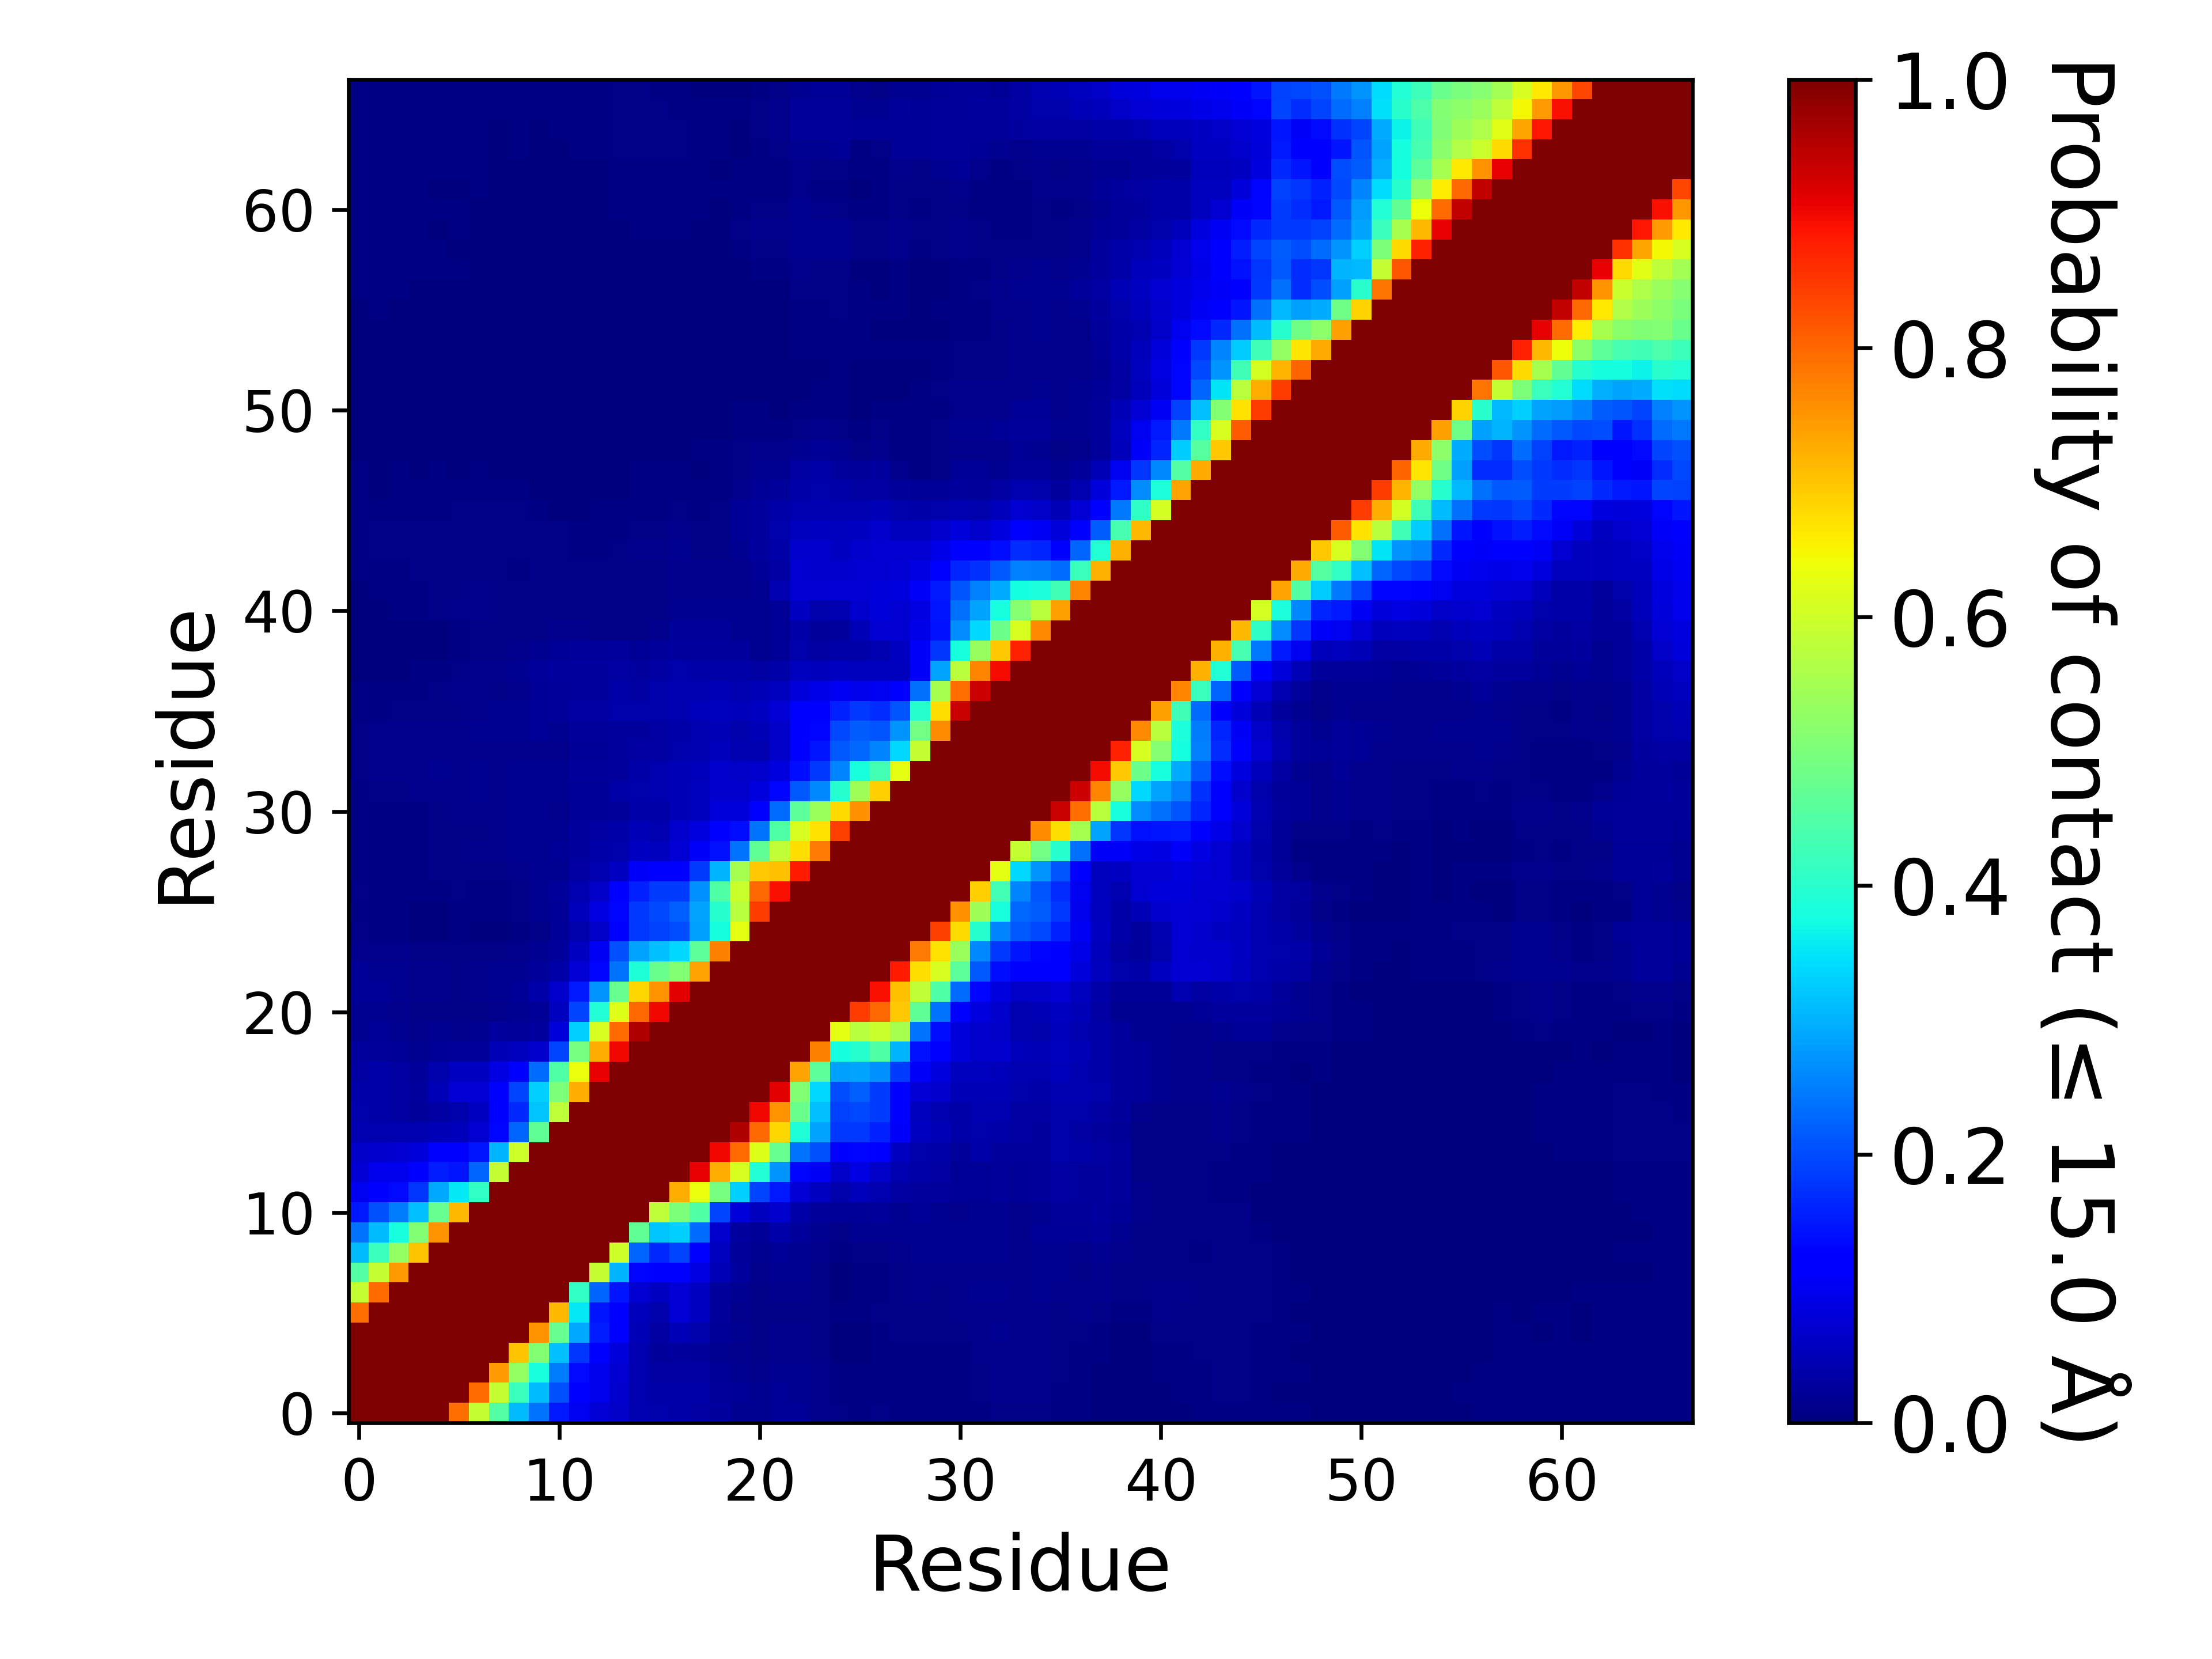

The table this chart was drawn from, first rows:
, 1, 2, 3, 4, 5, 6, 7, 8, 9, 10, 11, 12, 13, 14, 15, 16, 17, 18, 19, 20, 21, 22, 23
1, 1.0, 1.0, 1.0, 1.0, 1.0, 0.7903, 0.5884, 0.45, 0.3111, 0.2392, 0.1499, 0.09899, 0.07556, 0.06347, 0.04623, 0.04149, 0.03849, 0.03453, 0.02751, 0.01861, 0.01753, 0.02338, 0.01983
2, 1.0, 1.0, 1.0, 1.0, 1.0, 1.0, 0.7957, 0.5873, 0.4192, 0.311, 0.2068, 0.1289, 0.09454, 0.06884, 0.04611, 0.03775, 0.03826, 0.03531, 0.02551, 0.02047, 0.01809, 0.02272, 0.01913
3, 1.0, 1.0, 1.0, 1.0, 1.0, 1.0, 1.0, 0.7422, 0.5296, 0.38, 0.2485, 0.1351, 0.09739, 0.07107, 0.04498, 0.03195, 0.03326, 0.03263, 0.02246, 0.01605, 0.01345, 0.01837, 0.01739
4, 1.0, 1.0, 1.0, 1.0, 1.0, 1.0, 1.0, 1.0, 0.7018, 0.5107, 0.3161, 0.1763, 0.1094, 0.07993, 0.04425, 0.02567, 0.0286, 0.02497, 0.01642, 0.01243, 0.009973, 0.01176, 0.01293
5, 1.0, 1.0, 1.0, 1.0, 1.0, 1.0, 1.0, 1.0, 1.0, 0.7517, 0.4746, 0.2926, 0.156, 0.1109, 0.04999, 0.03404, 0.04889, 0.03989, 0.02115, 0.01609, 0.01162, 0.01249, 0.01411
6, 0.7903, 1.0, 1.0, 1.0, 1.0, 1.0, 1.0, 1.0, 1.0, 1.0, 0.7135, 0.3535, 0.1467, 0.1242, 0.05242, 0.04064, 0.07474, 0.05913, 0.02402, 0.01559, 0.01044, 0.01153, 0.01131
7, 0.5884, 0.7957, 1.0, 1.0, 1.0, 1.0, 1.0, 1.0, 1.0, 1.0, 1.0, 0.414, 0.2227, 0.1459, 0.07277, 0.06125, 0.07691, 0.06067, 0.02698, 0.01576, 0.01052, 0.01491, 0.01274
8, 0.45, 0.5873, 0.7422, 1.0, 1.0, 1.0, 1.0, 1.0, 1.0, 1.0, 1.0, 1.0, 0.5894, 0.3016, 0.132, 0.1183, 0.1266, 0.08695, 0.04839, 0.02933, 0.01471, 0.01715, 0.01585
9, 0.3111, 0.4192, 0.5296, 0.7018, 1.0, 1.0, 1.0, 1.0, 1.0, 1.0, 1.0, 1.0, 1.0, 0.6003, 0.2242, 0.166, 0.1952, 0.1192, 0.05648, 0.02642, 0.01808, 0.02069, 0.01909
10, 0.2392, 0.311, 0.38, 0.5107, 0.7517, 1.0, 1.0, 1.0, 1.0, 1.0, 1.0, 1.0, 1.0, 1.0, 0.4673, 0.3202, 0.3315, 0.2307, 0.06785, 0.02999, 0.01995, 0.03903, 0.02525
11, 0.1499, 0.2068, 0.2485, 0.3161, 0.4746, 0.7135, 1.0, 1.0, 1.0, 1.0, 1.0, 1.0, 1.0, 1.0, 1.0, 0.5809, 0.5028, 0.4478, 0.193, 0.0815, 0.05649, 0.0689, 0.03587
12, 0.09899, 0.1289, 0.1351, 0.1763, 0.2926, 0.3535, 0.414, 1.0, 1.0, 1.0, 1.0, 1.0, 1.0, 1.0, 1.0, 1.0, 0.7241, 0.6364, 0.4923, 0.3312, 0.1937, 0.1485, 0.07592
13, 0.07556, 0.09454, 0.09739, 0.1094, 0.156, 0.1467, 0.2227, 0.5894, 1.0, 1.0, 1.0, 1.0, 1.0, 1.0, 1.0, 1.0, 1.0, 0.9101, 0.7236, 0.6116, 0.3914, 0.2716, 0.131
14, 0.06347, 0.06884, 0.07107, 0.07993, 0.1109, 0.1242, 0.1459, 0.3016, 0.6003, 1.0, 1.0, 1.0, 1.0, 1.0, 1.0, 1.0, 1.0, 1.0, 0.8997, 0.796, 0.6184, 0.4728, 0.2415
15, 0.04623, 0.04611, 0.04498, 0.04425, 0.04999, 0.05242, 0.07277, 0.132, 0.2242, 0.4673, 1.0, 1.0, 1.0, 1.0, 1.0, 1.0, 1.0, 1.0, 1.0, 0.9551, 0.8007, 0.6828, 0.388
16, 0.04149, 0.03775, 0.03195, 0.02567, 0.03404, 0.04064, 0.06125, 0.1183, 0.166, 0.3202, 0.5809, 1.0, 1.0, 1.0, 1.0, 1.0, 1.0, 1.0, 1.0, 1.0, 0.899, 0.7507, 0.4792
17, 0.03849, 0.03826, 0.03326, 0.0286, 0.04889, 0.07474, 0.07691, 0.1266, 0.1952, 0.3315, 0.5028, 0.7241, 1.0, 1.0, 1.0, 1.0, 1.0, 1.0, 1.0, 1.0, 1.0, 0.9112, 0.5094
18, 0.03453, 0.03531, 0.03263, 0.02497, 0.03989, 0.05913, 0.06067, 0.08695, 0.1192, 0.2307, 0.4478, 0.6364, 0.9101, 1.0, 1.0, 1.0, 1.0, 1.0, 1.0, 1.0, 1.0, 1.0, 0.7354
19, 0.02751, 0.02551, 0.02246, 0.01642, 0.02115, 0.02402, 0.02698, 0.04839, 0.05648, 0.06785, 0.193, 0.4923, 0.7236, 0.8997, 1.0, 1.0, 1.0, 1.0, 1.0, 1.0, 1.0, 1.0, 1.0
20, 0.01861, 0.02047, 0.01605, 0.01243, 0.01609, 0.01559, 0.01576, 0.02933, 0.02642, 0.02999, 0.0815, 0.3312, 0.6116, 0.796, 0.9551, 1.0, 1.0, 1.0, 1.0, 1.0, 1.0, 1.0, 1.0
21, 0.01753, 0.01809, 0.01345, 0.009973, 0.01162, 0.01044, 0.01052, 0.01471, 0.01808, 0.01995, 0.05649, 0.1937, 0.3914, 0.6184, 0.8007, 0.899, 1.0, 1.0, 1.0, 1.0, 1.0, 1.0, 1.0
22, 0.02338, 0.02272, 0.01837, 0.01176, 0.01249, 0.01153, 0.01491, 0.01715, 0.02069, 0.03903, 0.0689, 0.1485, 0.2716, 0.4728, 0.6828, 0.7507, 0.9112, 1.0, 1.0, 1.0, 1.0, 1.0, 1.0
23, 0.01983, 0.01913, 0.01739, 0.01293, 0.01411, 0.01131, 0.01274, 0.01585, 0.01909, 0.02525, 0.03587, 0.07592, 0.131, 0.2415, 0.388, 0.4792, 0.5094, 0.7354, 1.0, 1.0, 1.0, 1.0, 1.0
24, 0.01338, 0.01454, 0.01262, 0.008667, 0.009587, 0.008373, 0.008153, 0.0085, 0.01218, 0.01793, 0.02564, 0.06007, 0.1024, 0.2047, 0.289, 0.3148, 0.3388, 0.4617, 0.7695, 1.0, 1.0, 1.0, 1.0
25, 0.00814, 0.007047, 0.00508, 0.00246, 0.00286, 0.005307, 0.00376, 0.003387, 0.0043, 0.00994, 0.02025, 0.04215, 0.06447, 0.1186, 0.1821, 0.1896, 0.2031, 0.2826, 0.3757, 0.6272, 1.0, 1.0, 1.0
26, 0.007247, 0.006647, 0.004613, 0.00216, 0.003753, 0.0065, 0.005787, 0.00602, 0.008727, 0.01673, 0.02324, 0.05133, 0.08683, 0.131, 0.1799, 0.1983, 0.2217, 0.2888, 0.3962, 0.5717, 0.8474, 1.0, 1.0
27, 0.00868, 0.007807, 0.00648, 0.0055, 0.00758, 0.00858, 0.007493, 0.0066, 0.0108, 0.01932, 0.02539, 0.04417, 0.0655, 0.1178, 0.1568, 0.1874, 0.1843, 0.2667, 0.4457, 0.595, 0.7972, 0.8937, 1.0
28, 0.00744, 0.007333, 0.005927, 0.005067, 0.008867, 0.01037, 0.00928, 0.009693, 0.01255, 0.0159, 0.01857, 0.03349, 0.04348, 0.06163, 0.1056, 0.1179, 0.1188, 0.1855, 0.3016, 0.553, 0.6963, 0.7067, 0.8824
29, 0.006707, 0.007047, 0.006713, 0.005927, 0.009253, 0.01137, 0.01197, 0.01219, 0.01677, 0.01929, 0.02013, 0.031, 0.03665, 0.04095, 0.05869, 0.05755, 0.07469, 0.1062, 0.141, 0.2421, 0.4655, 0.5832, 0.6724
30, 0.005673, 0.006867, 0.006627, 0.005907, 0.008007, 0.01091, 0.01107, 0.01193, 0.01723, 0.01931, 0.01907, 0.02929, 0.03388, 0.03903, 0.0497, 0.04456, 0.06919, 0.08501, 0.1154, 0.1401, 0.2395, 0.4457, 0.6096
31, 0.004453, 0.006793, 0.006853, 0.0066, 0.01092, 0.01245, 0.01343, 0.01364, 0.01578, 0.01643, 0.01447, 0.01975, 0.02137, 0.02445, 0.03775, 0.03784, 0.05075, 0.05607, 0.07934, 0.08003, 0.1189, 0.2313, 0.4612
32, 0.006093, 0.009927, 0.009767, 0.0147, 0.0147, 0.01466, 0.01641, 0.01509, 0.01777, 0.01807, 0.01607, 0.02155, 0.021, 0.03533, 0.04282, 0.04333, 0.04888, 0.05602, 0.06743, 0.06903, 0.08465, 0.1304, 0.2111
33, 0.009707, 0.01361, 0.01385, 0.01503, 0.01587, 0.01536, 0.01722, 0.01553, 0.01621, 0.01749, 0.01666, 0.02627, 0.02468, 0.03081, 0.03722, 0.04327, 0.04871, 0.05331, 0.06988, 0.06525, 0.06685, 0.08355, 0.1405
34, 0.008227, 0.01225, 0.01289, 0.01418, 0.01461, 0.01395, 0.01522, 0.01505, 0.01493, 0.01457, 0.01351, 0.02217, 0.02189, 0.02871, 0.03241, 0.03495, 0.0393, 0.045, 0.05457, 0.04581, 0.04537, 0.06348, 0.1269
35, 0.00904, 0.01257, 0.0136, 0.01433, 0.01349, 0.01419, 0.01636, 0.01661, 0.01796, 0.0208, 0.01857, 0.02513, 0.02344, 0.03045, 0.02933, 0.03352, 0.03815, 0.04307, 0.04745, 0.03939, 0.04693, 0.06335, 0.119
36, 0.005533, 0.0065, 0.008087, 0.01027, 0.01155, 0.01171, 0.01444, 0.01626, 0.01686, 0.01999, 0.02538, 0.03243, 0.03464, 0.04017, 0.04133, 0.04026, 0.04583, 0.05172, 0.05477, 0.05322, 0.06081, 0.07625, 0.1107
37, 0.004847, 0.004753, 0.00492, 0.005867, 0.008347, 0.01179, 0.01411, 0.01139, 0.01331, 0.02015, 0.02579, 0.03066, 0.02995, 0.03583, 0.03491, 0.03958, 0.04637, 0.04476, 0.04985, 0.04671, 0.04774, 0.05602, 0.08101
38, 0.003127, 0.003407, 0.0029, 0.00414, 0.00484, 0.009133, 0.01198, 0.01197, 0.01661, 0.02461, 0.02928, 0.03121, 0.03113, 0.03471, 0.03063, 0.03156, 0.04011, 0.03891, 0.0373, 0.03521, 0.03427, 0.03675, 0.05725
39, 0.00242, 0.002707, 0.002273, 0.00344, 0.00388, 0.007, 0.01143, 0.01099, 0.01268, 0.01931, 0.02071, 0.02541, 0.02492, 0.03026, 0.02083, 0.02549, 0.03006, 0.03053, 0.02918, 0.02768, 0.01809, 0.02316, 0.04114
40, 0.002547, 0.002267, 0.002153, 0.00264, 0.00354, 0.006827, 0.01128, 0.008893, 0.0086, 0.01057, 0.01266, 0.01398, 0.01064, 0.01095, 0.008527, 0.01551, 0.02511, 0.02663, 0.0238, 0.01914, 0.01669, 0.02053, 0.03887
41, 0.003207, 0.00378, 0.005093, 0.005353, 0.009133, 0.01222, 0.01364, 0.01047, 0.009173, 0.009393, 0.01107, 0.01143, 0.00962, 0.01055, 0.01059, 0.01089, 0.01718, 0.01585, 0.01643, 0.01586, 0.01799, 0.02028, 0.05957
42, 0.003473, 0.00424, 0.00642, 0.006173, 0.00948, 0.01037, 0.01173, 0.00938, 0.008527, 0.0088, 0.009247, 0.01094, 0.01012, 0.00922, 0.008987, 0.009573, 0.01254, 0.01249, 0.01331, 0.01408, 0.01842, 0.04425, 0.07121
43, 0.00484, 0.00496, 0.00758, 0.008307, 0.009453, 0.009247, 0.009847, 0.009053, 0.007513, 0.00836, 0.00878, 0.0096, 0.00838, 0.00834, 0.01001, 0.01139, 0.01493, 0.01268, 0.01243, 0.01435, 0.02115, 0.03421, 0.07117
44, 0.006893, 0.00798, 0.008927, 0.00908, 0.01042, 0.009507, 0.009913, 0.009367, 0.00792, 0.00856, 0.0089, 0.00574, 0.00632, 0.01009, 0.01221, 0.01316, 0.01645, 0.01153, 0.01152, 0.01859, 0.02843, 0.03725, 0.06707
45, 0.007273, 0.007853, 0.008287, 0.007893, 0.009293, 0.01019, 0.009813, 0.008887, 0.00826, 0.00814, 0.007913, 0.00488, 0.005227, 0.007147, 0.0091, 0.009827, 0.01305, 0.00812, 0.01001, 0.02077, 0.03122, 0.04073, 0.05739
46, 0.00562, 0.005967, 0.00708, 0.0066, 0.007707, 0.00936, 0.007967, 0.0083, 0.007913, 0.006327, 0.00252, 0.003467, 0.00416, 0.00418, 0.00592, 0.006287, 0.008493, 0.006333, 0.008247, 0.02015, 0.03026, 0.03599, 0.04536
47, 0.004513, 0.00384, 0.00522, 0.004907, 0.006507, 0.006067, 0.006493, 0.00552, 0.003953, 0.00376, 0.001473, 0.0026, 0.003273, 0.003247, 0.004727, 0.00512, 0.005513, 0.00572, 0.005993, 0.01343, 0.02114, 0.02512, 0.03785
48, 0.003927, 0.003167, 0.004107, 0.003753, 0.004287, 0.003867, 0.005373, 0.003587, 0.003507, 0.002773, 0.001067, 0.002153, 0.0021, 0.002167, 0.0046, 0.004673, 0.00472, 0.00308, 0.004187, 0.01023, 0.01723, 0.01807, 0.03157
49, 0.00262, 0.00162, 0.002047, 0.002393, 0.002353, 0.002407, 0.002013, 0.001953, 0.001687, 0.0002933, 0.0003067, 0.0009867, 0.0008733, 0.00068, 0.002227, 0.00196, 0.003747, 0.004413, 0.00492, 0.008307, 0.01196, 0.01311, 0.01868
50, 0.002053, 0.00082, 0.0008133, 0.001353, 0.0006733, 0.001367, 0.0008333, 0.00098, 0.001073, 1.999986666755555e-05, 0.0001067, 0.0007533, 0.0005067, 1.999986666755555e-05, 0.0005333, 0.0005067, 0.001687, 0.00266, 0.002347, 0.005333, 0.007727, 0.005113, 0.01111
51, 0.001147, 0.0004933, 0.001007, 0.001233, 0.001093, 0.002187, 0.001387, 0.00144, 0.001927, 0.0006533, 0.00028, 0.001453, 0.0008533, 0.0005067, 0.001027, 0.001147, 0.002533, 0.00312, 0.002493, 0.004007, 0.003973, 0.003153, 0.005013
52, 0.0012, 0.001113, 0.00104, 0.00084, 0.0005133, 0.001213, 0.001, 0.001093, 0.002067, 0.0008067, 0.0006867, 0.0018, 0.001387, 0.00098, 0.001627, 0.0007467, 0.002187, 0.00264, 0.00186, 0.002227, 0.001507, 0.001273, 0.003673
53, 0.00138, 0.001633, 0.002327, 0.001793, 0.001127, 0.001993, 0.002013, 0.001687, 0.00228, 0.001367, 0.0009733, 0.002173, 0.00152, 0.001647, 0.001753, 0.0016, 0.002873, 0.002527, 0.001393, 0.00124, 0.0003867, 0.00078, 0.002887
54, 0.001947, 0.003273, 0.003007, 0.00268, 0.00172, 0.002167, 0.001513, 0.001373, 0.002213, 0.001113, 0.001387, 0.001833, 0.00164, 0.001667, 0.001467, 0.001473, 0.00228, 0.002107, 0.0009533, 0.0005533, 0.00012, 0.0008333, 0.004187
55, 0.002107, 0.003073, 0.002873, 0.001707, 0.00078, 0.00092, 0.0001133, 0.00014, 0.001007, 0.001653, 0.001707, 0.00228, 0.001607, 0.00118, 0.001033, 0.001193, 0.001713, 0.001807, 0.0007533, 0.0003, 0.00036, 0.002113, 0.004427
56, 0.0034, 0.0042, 0.00362, 0.002987, 0.001327, 0.001613, 0.0003933, 0.0002733, 0.001133, 0.001827, 0.00174, 0.00208, 0.001307, 0.001133, 0.0008, 0.00038, 0.00076, 0.001013, 0.0002467, 0.0002867, 0.0011, 0.002373, 0.007067
57, 0.00438, 0.0043, 0.004253, 0.003713, 0.002127, 0.001633, 0.00094, 0.001147, 0.002053, 0.001973, 0.001793, 0.001973, 0.001093, 0.001113, 0.00074, 0.00036, 0.0005133, 0.00014, 9.333271111525923e-05, 0.0003133, 0.0006867, 0.00326, 0.008127
58, 0.00462, 0.0047, 0.004767, 0.00444, 0.004587, 0.003933, 0.0026, 0.00242, 0.002647, 0.001833, 0.00228, 0.002453, 0.001353, 0.00106, 0.00124, 0.001033, 0.001147, 0.0005533, 0.00062, 0.002213, 0.004107, 0.007733, 0.01191
59, 0.005033, 0.004913, 0.004927, 0.00496, 0.00412, 0.00384, 0.002993, 0.002187, 0.002207, 0.0016, 0.001353, 0.001473, 0.00076, 0.001613, 0.00222, 0.002787, 0.0028, 0.0015, 0.001567, 0.0051, 0.00918, 0.01141, 0.01643
60, 0.005327, 0.00486, 0.005313, 0.005513, 0.0038, 0.004133, 0.00334, 0.00292, 0.002513, 0.00218, 0.00198, 0.001933, 0.001667, 0.00288, 0.004087, 0.00424, 0.004407, 0.00276, 0.003073, 0.007833, 0.01223, 0.01314, 0.01803
... 7 more rows
